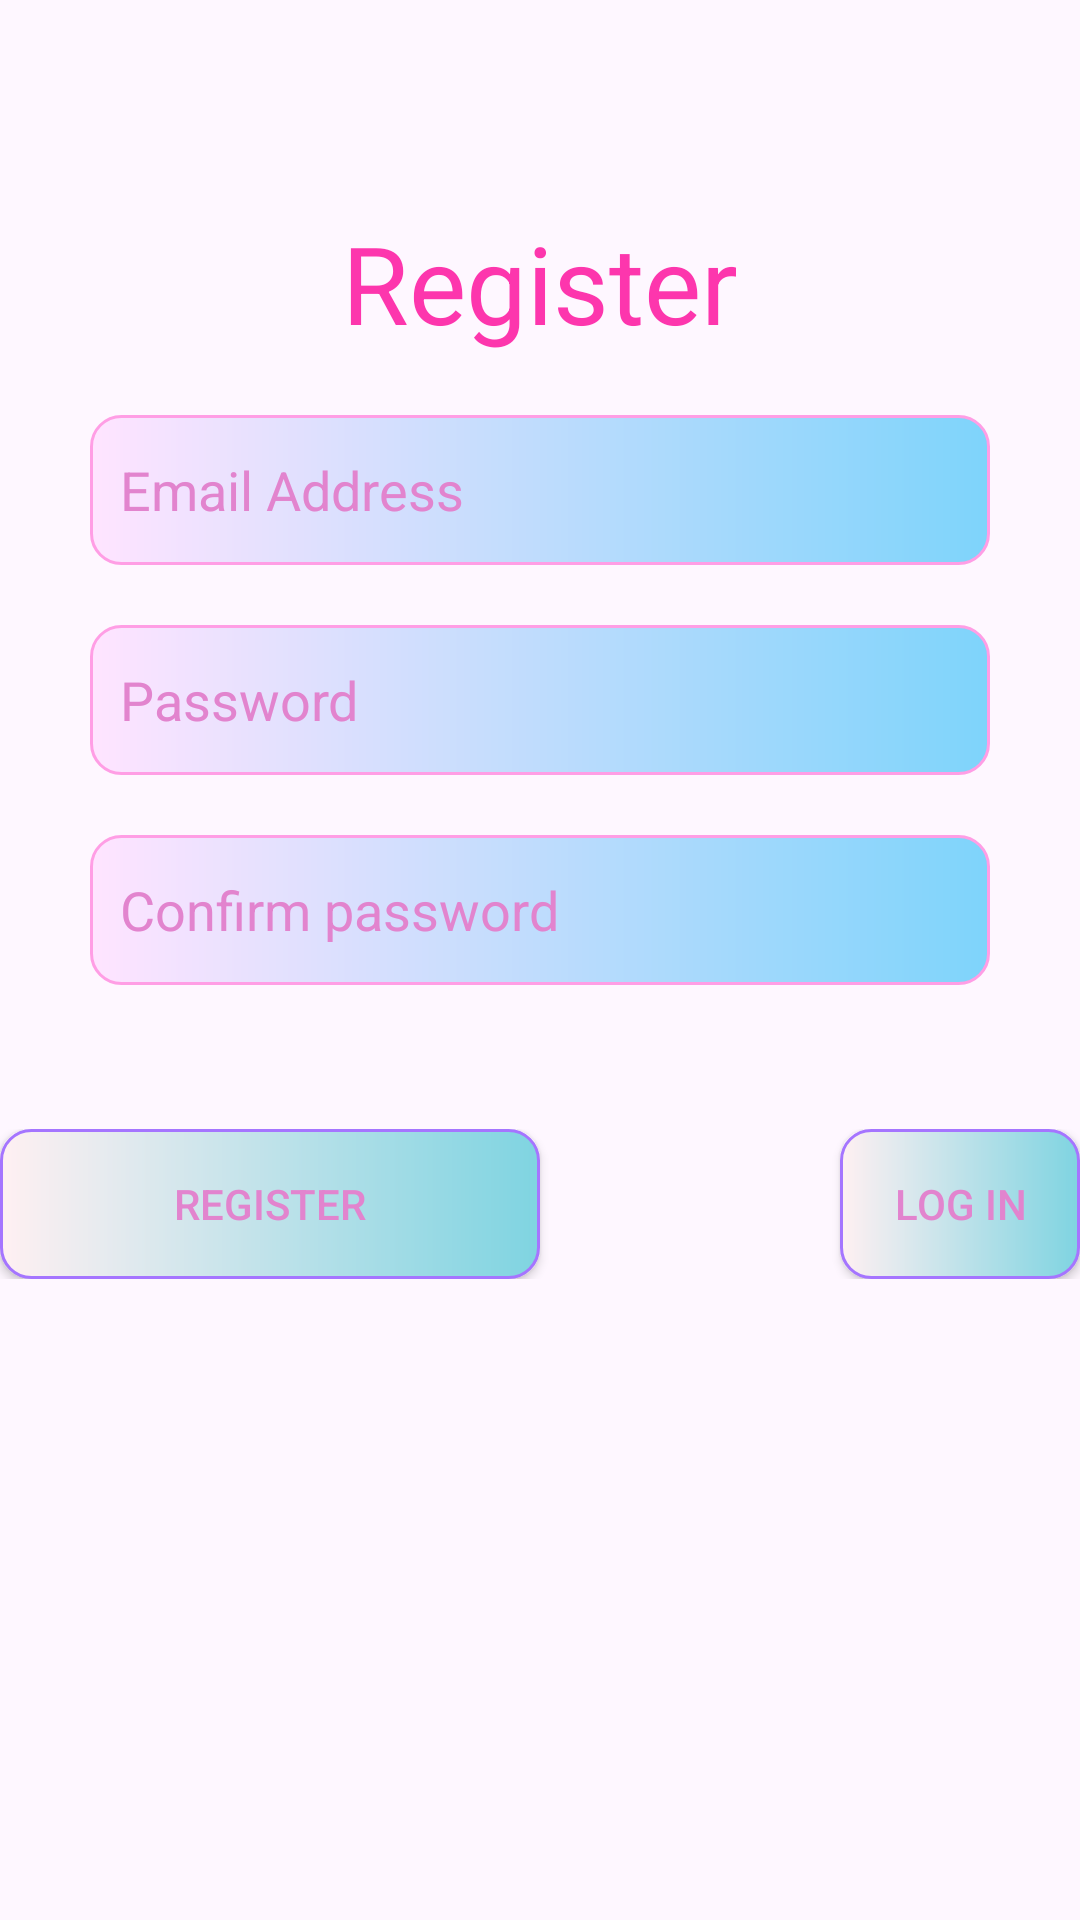

Produce the Android XML layout that renders to this screen, including the resource entries it uses.
<!-- AndroidManifest.xml: application theme Theme.Design.Light.NoActionBar -->
<!-- res/layout/activity_intent_register.xml -->
<?xml version="1.0" encoding="utf-8"?>
<LinearLayout xmlns:android="http://schemas.android.com/apk/res/android"
    xmlns:app="http://schemas.android.com/apk/res-auto"
    xmlns:tools="http://schemas.android.com/tools"
    android:id="@+id/main"
    android:layout_width="match_parent"
    android:layout_height="match_parent"
    android:orientation="vertical"
    tools:context=".Intent_Register_activity">

    <TextView
        android:layout_width="wrap_content"
        android:layout_height="wrap_content"
        android:text="Register"
        android:textColor="#fd36ad"
        android:textSize="36dp"
        android:layout_gravity="center"
        android:layout_marginTop="70dp"
        />
    <EditText
        android:id="@+id/editTextRegiterEmail"
        android:layout_width="300dp"
        android:layout_height="wrap_content"
        android:layout_gravity="center"
        android:layout_marginTop="20dp"
        android:ems="10"
        android:inputType="text"
        android:hint="Email Address"
        android:textColorHint="#e284ce"
        android:padding="10dp"
        android:background="@drawable/custom_edt"
        />
    <EditText
        android:id="@+id/editTextRegisterPassword"
        android:layout_width="300dp"
        android:layout_height="wrap_content"
        android:layout_marginTop="20dp"
        android:layout_gravity="center"
        android:ems="10"
        android:inputType="textPassword"
        android:hint="Password"
        android:textColorHint="#e284ce"
        android:padding="10dp"
        android:background="@drawable/custom_edt"/>
    <EditText
        android:id="@+id/editTextPasswordConfirm"
        android:layout_width="300dp"
        android:layout_height="wrap_content"
        android:layout_marginTop="20dp"
        android:layout_gravity="center"
        android:ems="10"
        android:inputType="textPassword"
        android:hint="Confirm password"
        android:textColorHint="#e284ce"
        android:padding="10dp"
        android:background="@drawable/custom_edt"/>

    <LinearLayout
        android:layout_width="wrap_content"
        android:layout_height="wrap_content"
        android:orientation="horizontal"
        android:layout_gravity="center"
        android:layout_marginTop="48dp">

        <Button
            android:id="@+id/buttonRegister"
            android:layout_width="wrap_content"
            android:layout_height="wrap_content"
            android:background="@drawable/custom_button"
            app:backgroundTint="@null"
            android:textColor="#e284ce"
            android:text="Register"/>

        <Button
            android:id="@+id/buttonChuyenLogin"
            android:layout_width="wrap_content"
            android:layout_height="wrap_content"
            android:layout_marginStart="100dp"
            android:background="@drawable/custom_button"
            app:backgroundTint="@null"
            android:textColor="#e284ce"
            android:text="Log in"/>
    </LinearLayout>
</LinearLayout>
<!-- resources referenced by this layout -->
<resources>
  <!-- drawable custom_button (drawable) -->
  <?xml version="1.0" encoding="utf-8"?>
  <shape
      android:shape="rectangle"
      xmlns:android="http://schemas.android.com/apk/res/android">
      <size android:width="180dp"
          android:height="50dp"/>
      <gradient android:startColor="#fff0f2"
          android:endColor="#7fd4e1"/>
      <corners android:radius="10dp"/>
      <stroke android:color="#a575ff"
      android:width="1dp"/>
  </shape>
  <!-- drawable custom_edt (drawable) -->
  <?xml version="1.0" encoding="utf-8"?>
  <shape
      android:shape="rectangle"
      xmlns:android="http://schemas.android.com/apk/res/android">
      <size android:width="250dp"
          android:height="50dp"/>
      <gradient android:startColor="#ffe4ff"
          android:endColor="#7ed4fb"/>
      <corners android:radius="10dp"/>
      <stroke android:color="#ff9ee5"
          android:width="1dp"/>
  </shape>
  <style name="Theme.Design.Light.NoActionBar" parent="Base.Theme.Design.Light.NoActionBar" />
  <style name="Base.Theme.Design.Light.NoActionBar" parent="Theme.Material3.DayNight.NoActionBar">
          
          
      </style>
</resources>
